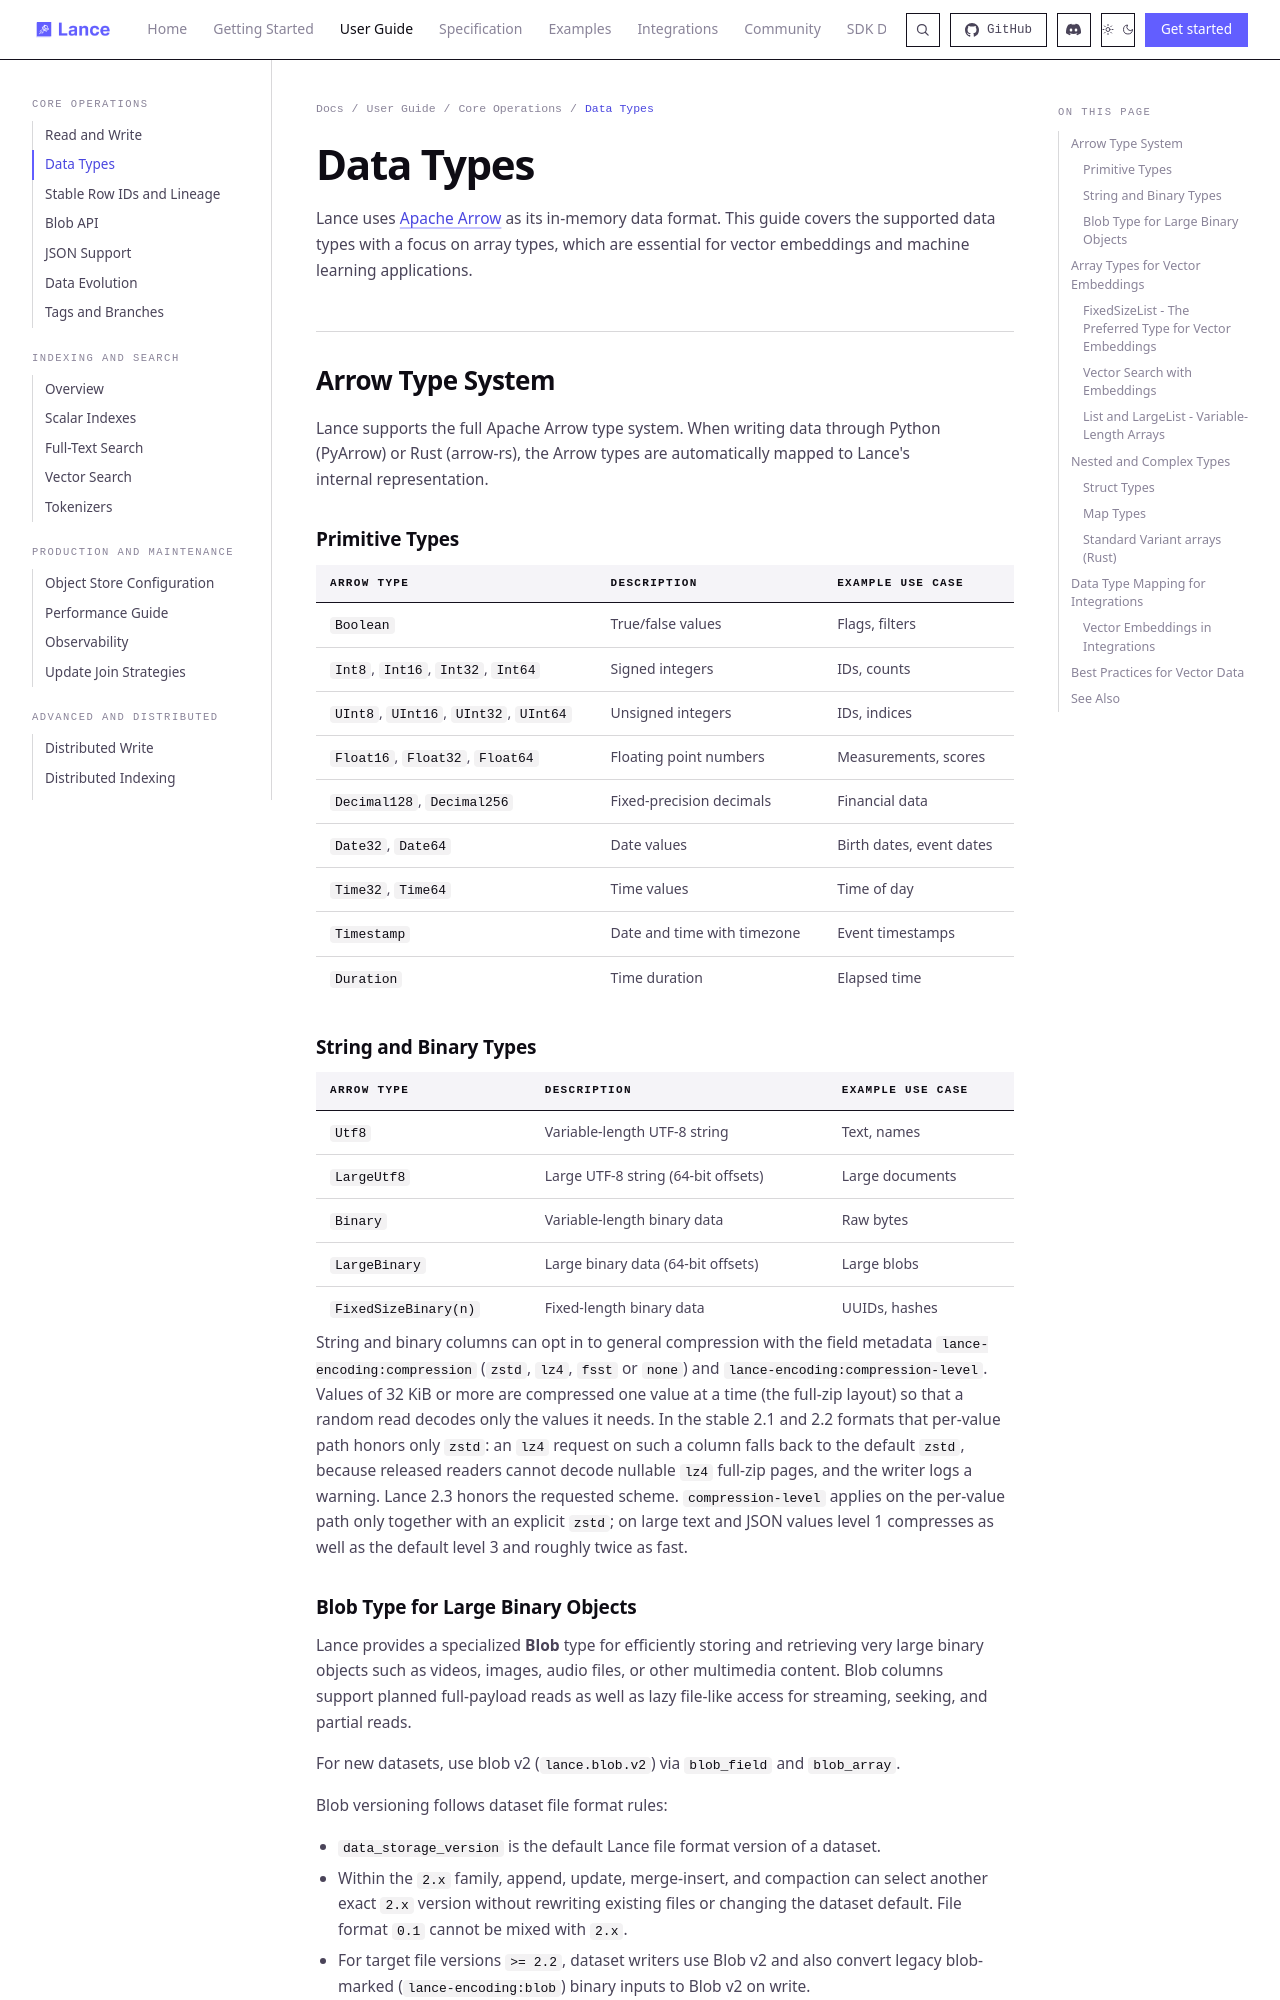

repository: dovel-pr17-validation/pr17r65-cargo-lance · page: guide/data_types/index.html · generator: mkdocs

# Data Types

Lance uses [Apache Arrow](https://arrow.apache.org/) as its in-memory data format. This guide covers the supported data types with a focus on array types, which are essential for vector embeddings and machine learning applications.

## Arrow Type System

Lance supports the full Apache Arrow type system. When writing data through Python (PyArrow) or Rust (arrow-rs), the Arrow types are automatically mapped to Lance's internal representation.

### Primitive Types

| Arrow Type | Description | Example Use Case |
|------------|-------------|------------------|
| `Boolean` | True/false values | Flags, filters |
| `Int8`, `Int16`, `Int32`, `Int64` | Signed integers | IDs, counts |
| `UInt8`, `UInt16`, `UInt32`, `UInt64` | Unsigned integers | IDs, indices |
| `Float16`, `Float32`, `Float64` | Floating point numbers | Measurements, scores |
| `Decimal128`, `Decimal256` | Fixed-precision decimals | Financial data |
| `Date32`, `Date64` | Date values | Birth dates, event dates |
| `Time32`, `Time64` | Time values | Time of day |
| `Timestamp` | Date and time with timezone | Event timestamps |
| `Duration` | Time duration | Elapsed time |

### String and Binary Types

| Arrow Type | Description | Example Use Case |
|------------|-------------|------------------|
| `Utf8` | Variable-length UTF-8 string | Text, names |
| `LargeUtf8` | Large UTF-8 string (64-bit offsets) | Large documents |
| `Binary` | Variable-length binary data | Raw bytes |
| `LargeBinary` | Large binary data (64-bit offsets) | Large blobs |
| `FixedSizeBinary(n)` | Fixed-length binary data | UUIDs, hashes |

String and binary columns can opt in to general compression with the field metadata
`lance-encoding:compression` (`zstd`, `lz4`, `fsst` or `none`) and `lance-encoding:compression-level`.
Values of 32 KiB or more are compressed one value at a time (the full-zip layout) so that a random read
decodes only the values it needs. In the stable 2.1 and 2.2 formats that per-value path honors only
`zstd`: an `lz4` request on such a column falls back to the default `zstd`, because released readers
cannot decode nullable `lz4` full-zip pages, and the writer logs a warning. Lance 2.3 honors the
requested scheme. `compression-level` applies on the per-value path only together with an explicit
`zstd`; on large text and JSON values level 1 compresses as well as the default level 3 and roughly
twice as fast.
